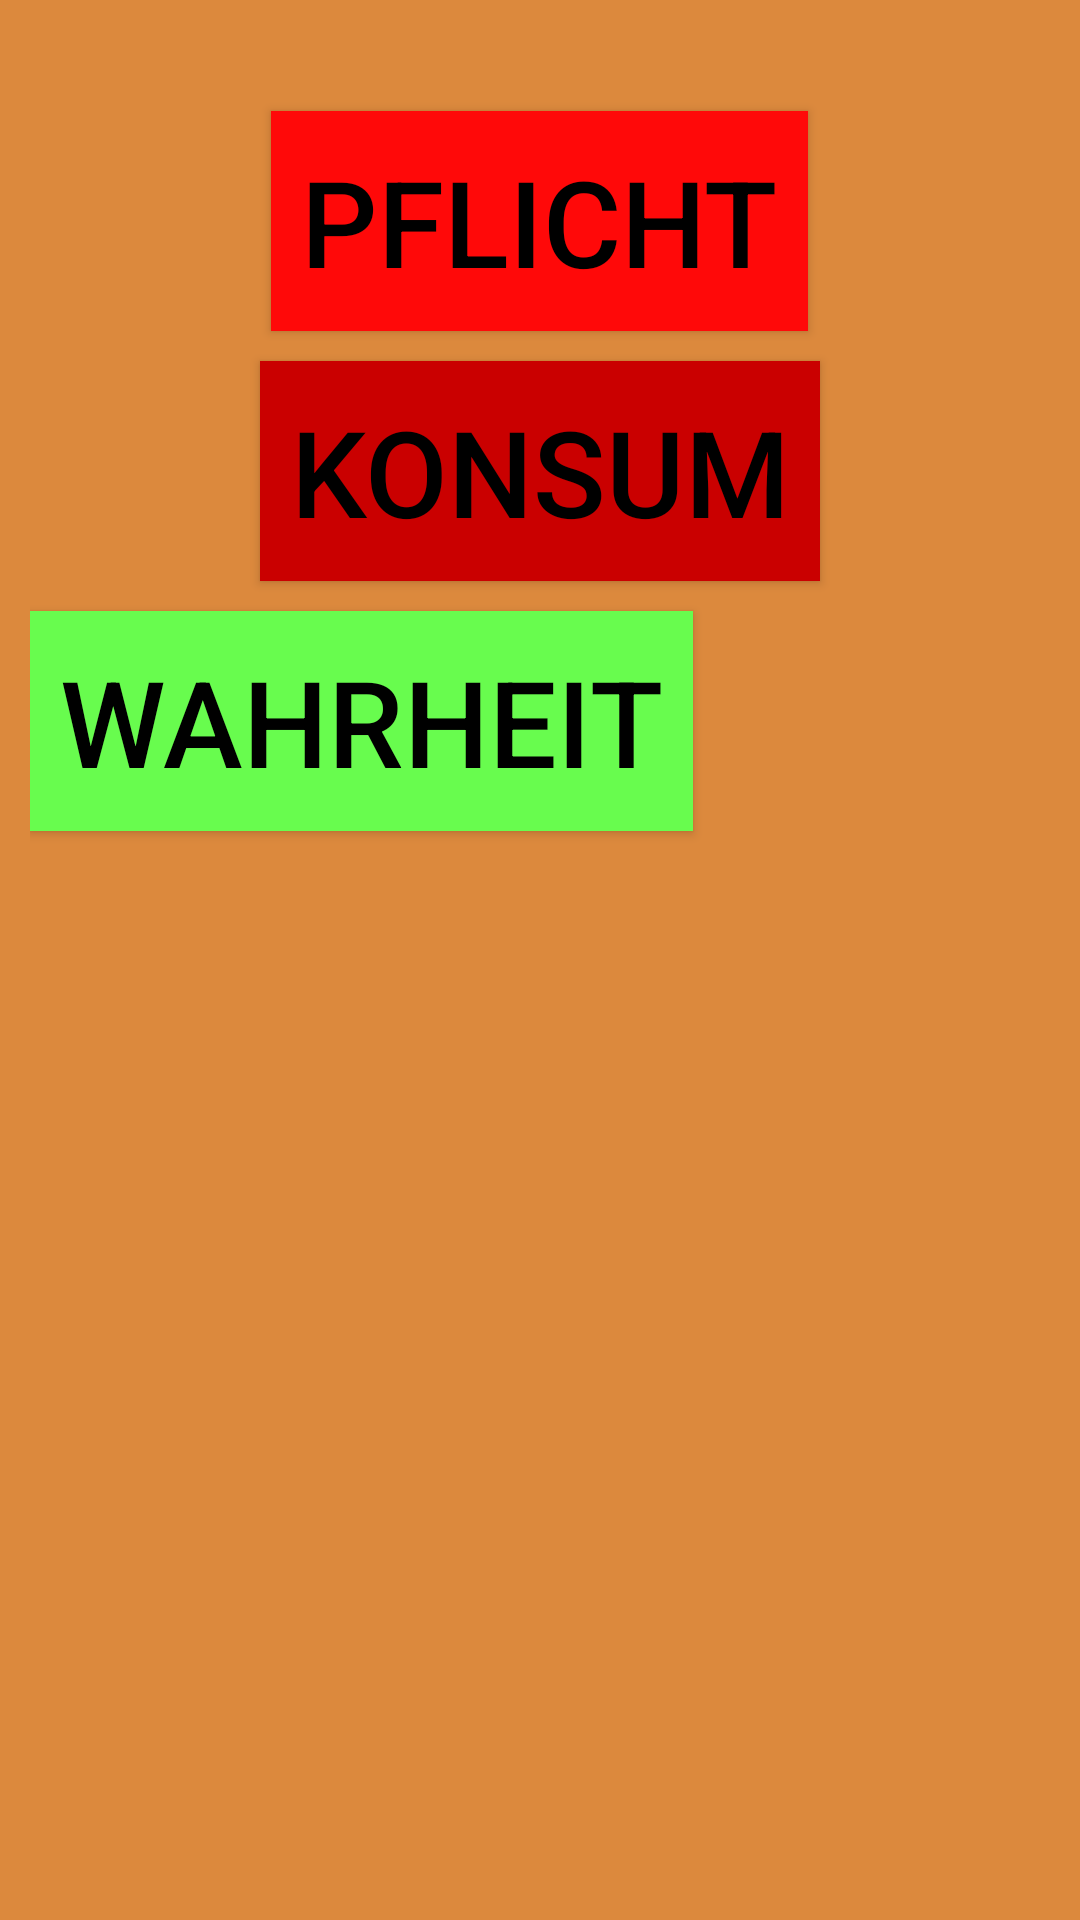

Produce the Android XML layout that renders to this screen, including the resource entries it uses.
<!-- AndroidManifest.xml: application theme AppTheme -->
<!-- res/layout/chose.xml -->
<?xml version="1.0" encoding="utf-8"?>
<RelativeLayout xmlns:android="http://schemas.android.com/apk/res/android"
    android:id="@+id/back2"
    android:layout_width="wrap_content"
    android:layout_height="wrap_content"
    android:background="@color/brown"
    android:padding="10dp">

        <TextView
            android:id="@+id/textView"
            android:layout_width="wrap_content"
            android:layout_height="wrap_content"
            android:layout_alignParentTop="true"
            android:layout_centerHorizontal="true"
            android:maxLines="1"
            android:textColor="@android:color/black"
            android:textSize="20sp" />

        <Button
            android:id="@+id/button4"
            android:layout_width="wrap_content"
            android:layout_height="wrap_content"
            android:layout_below="@+id/button5"
            android:layout_centerHorizontal="true"
            android:layout_centerVertical="true"
            android:layout_marginBottom="10dp"
            android:background="@color/konsum"
            android:gravity="center"
            android:paddingLeft="10dp"
            android:paddingTop="10dp"
            android:paddingRight="10dp"
            android:paddingBottom="10dp"
            android:text="Konsum"
            android:textColor="@android:color/black"
            android:textSize="40sp" />

        <Button
            android:id="@+id/button5"
            android:layout_width="wrap_content"
            android:layout_height="wrap_content"
            android:layout_below="@+id/textView"
            android:layout_alignParentTop="false"
            android:layout_centerHorizontal="true"
            android:layout_marginBottom="10dp"
            android:background="@color/pflicht"
            android:paddingLeft="10dp"
            android:paddingTop="10dp"
            android:paddingRight="10dp"
            android:paddingBottom="10dp"
            android:text="Pflicht"
            android:textColor="@android:color/black"
            android:textSize="40sp" />

        <Button
            android:id="@+id/button3"
            android:layout_width="wrap_content"
            android:layout_height="wrap_content"
            android:layout_below="@+id/button4"
            android:layout_alignParentStart="true"
            android:background="@color/wahrheit"
            android:paddingLeft="10dp"
            android:paddingTop="10dp"
            android:paddingRight="10dp"
            android:paddingBottom="10dp"
            android:text="Wahrheit"
            android:textColor="@android:color/black"
            android:textSize="40sp" />

</RelativeLayout>
<!-- resources referenced by this layout -->
<resources>
  <color name="brown">#dc893d</color>
  <color name="konsum">#ca0000</color>
  <color name="pflicht">#ff0909</color>
  <color name="wahrheit">#68fc4e</color>
  <style name="AppTheme" parent="Theme.AppCompat">
          
          <item name="android:windowNoTitle">true</item>
          <item name="android:windowActionBar">false</item>
          <item name="android:windowFullscreen">true</item>
          <item name="colorPrimary">@color/colorAccent</item>
          <item name="colorPrimaryDark">@color/colorPrimaryDark</item>
          <item name="colorAccent">@color/colorAccent</item>
          <item name="android:textColor">#000000</item>
      </style>
  <color name="colorAccent">#BFDC893D</color>
  <color name="colorPrimaryDark">#BFDC893D</color>
</resources>
